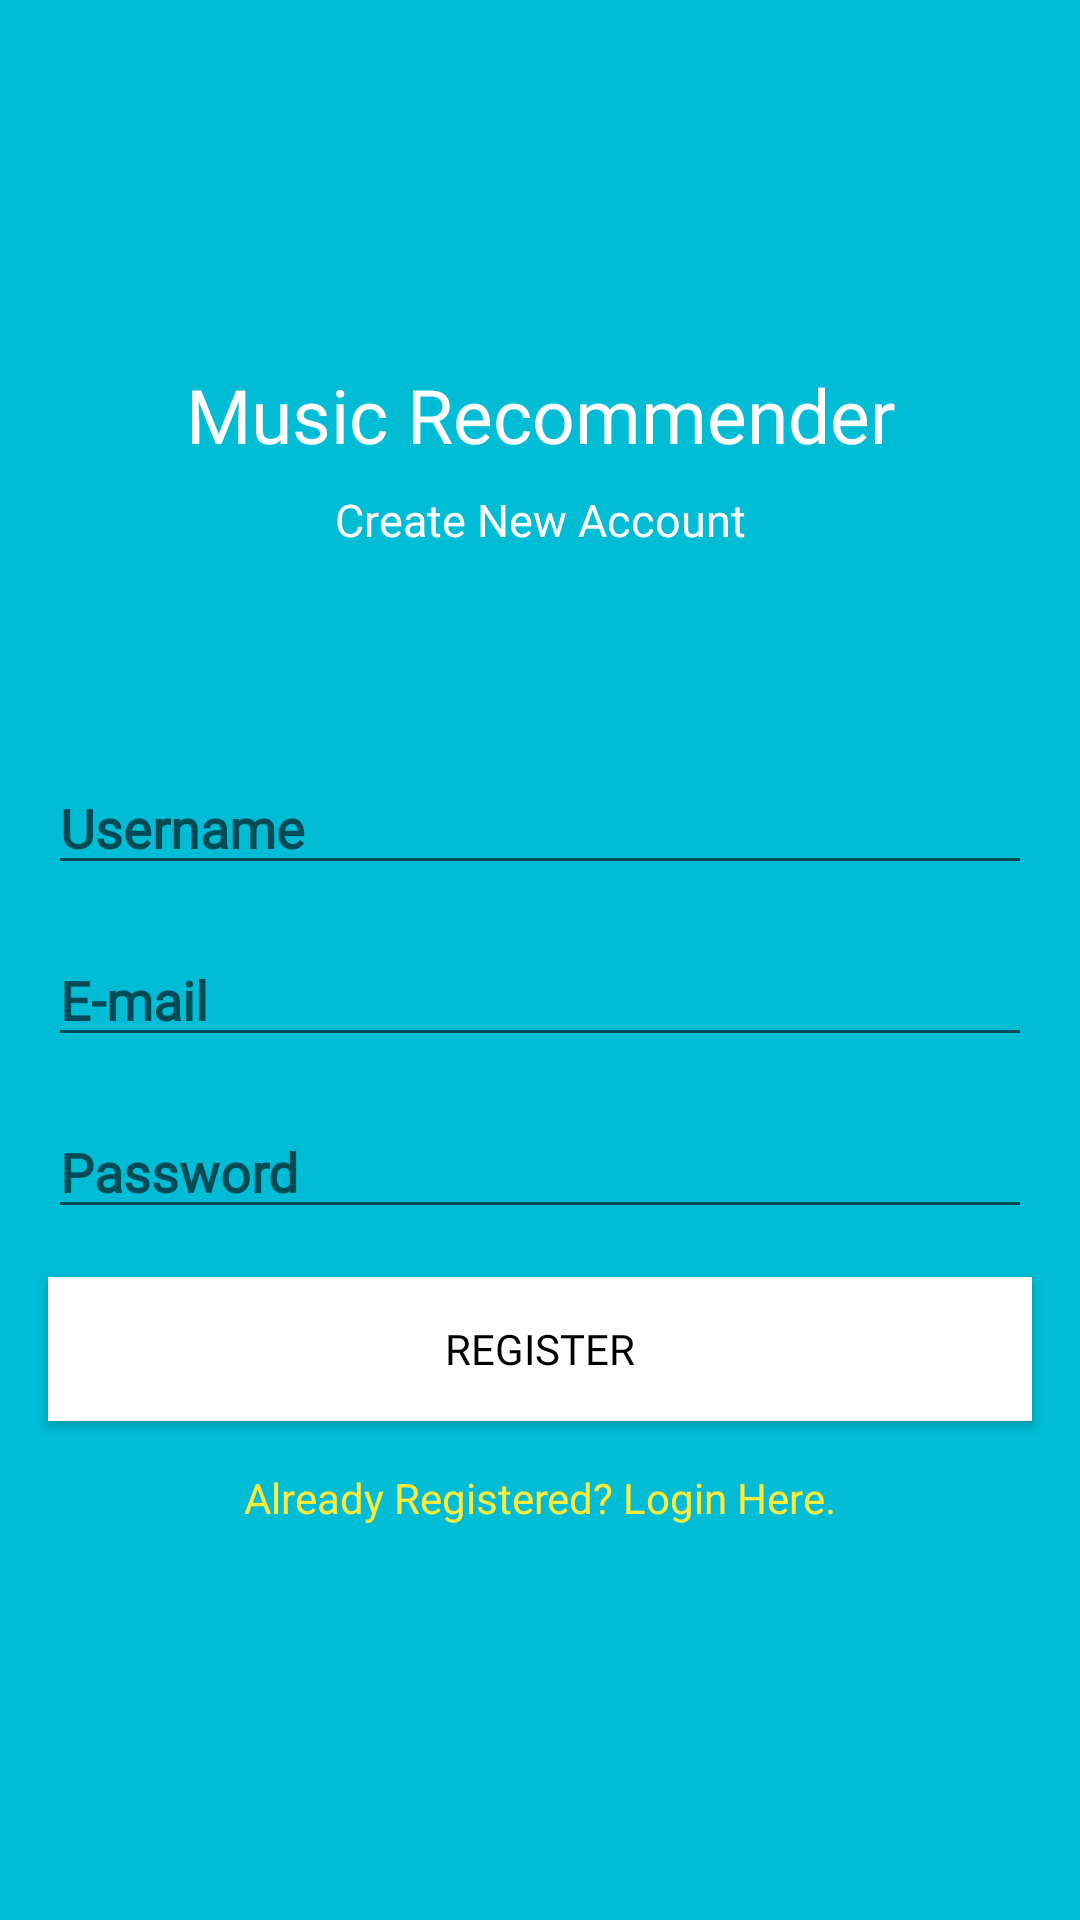

Here is an Android app screen rendered from its layout file. Give the layout XML and the strings, colors and styles it references.
<!-- AndroidManifest.xml: application theme AppTheme -->
<!-- res/layout/activity_register.xml -->
<?xml version="1.0" encoding="utf-8"?>

<androidx.constraintlayout.widget.ConstraintLayout xmlns:android="http://schemas.android.com/apk/res/android"
    xmlns:app="http://schemas.android.com/apk/res-auto"
    xmlns:tools="http://schemas.android.com/tools"
    android:layout_width="match_parent"
    android:layout_height="match_parent"
    android:background="#00BCD4"
    tools:context=".Register">

    <View
        android:id="@+id/bg_top_header5"
        android:layout_width="457dp"
        android:layout_height="998dp"
        android:background="@drawable/ic_bg_topheader"
        app:layout_constraintStart_toStartOf="parent"
        app:layout_constraintTop_toTopOf="parent" />

    <TextView
        android:id="@+id/textView"
        android:layout_width="wrap_content"
        android:layout_height="wrap_content"
        android:fontFamily="@font/mo_re"
        android:text="@string/app_name"
        android:textColor="#FFFFFF"
        android:textSize="25sp"
        app:layout_constraintBottom_toBottomOf="parent"
        app:layout_constraintEnd_toEndOf="parent"
        app:layout_constraintStart_toStartOf="parent"
        app:layout_constraintTop_toTopOf="parent"
        app:layout_constraintVertical_bias="0.19999999" />

    <TextView
        android:id="@+id/regTitle"
        android:layout_width="wrap_content"
        android:layout_height="wrap_content"
        android:layout_marginTop="8dp"
        android:fontFamily="@font/mo_re"
        android:text="@string/regTitle"
        android:textColor="#FFFFFF"
        android:textSize="15sp"
        app:layout_constraintEnd_toEndOf="parent"
        app:layout_constraintStart_toStartOf="parent"
        app:layout_constraintTop_toBottomOf="@+id/textView" />

    <EditText
        android:id="@+id/uname"
        android:layout_width="0dp"
        android:layout_height="wrap_content"
        android:layout_marginStart="16dp"
        android:layout_marginTop="32dp"
        android:layout_marginEnd="16dp"
        android:ems="10"
        android:fontFamily="@font/mo_re"
        android:hint="@string/UnameHint"
        android:importantForAutofill="no"
        android:inputType="textPersonName"
        android:textColor="#FFFFFF"
        android:textStyle="bold"
        app:layout_constraintBottom_toBottomOf="parent"
        app:layout_constraintEnd_toEndOf="parent"
        app:layout_constraintStart_toStartOf="parent"
        app:layout_constraintTop_toBottomOf="@+id/regTitle"
        app:layout_constraintVertical_bias="0.100000024" />

    <EditText
        android:id="@+id/email"
        android:layout_width="0dp"
        android:layout_height="wrap_content"
        android:layout_marginStart="16dp"
        android:layout_marginTop="16dp"
        android:layout_marginEnd="16dp"
        android:ems="10"
        android:fontFamily="@font/mo_re"
        android:hint="@string/emailHint"
        android:importantForAutofill="no"
        android:inputType="textEmailAddress"
        android:textColor="#FFFFFF"
        android:textStyle="bold"
        app:layout_constraintEnd_toEndOf="parent"
        app:layout_constraintStart_toStartOf="parent"
        app:layout_constraintTop_toBottomOf="@+id/uname" />

    <EditText
        android:id="@+id/password"
        android:layout_width="0dp"
        android:layout_height="wrap_content"
        android:layout_marginStart="16dp"
        android:layout_marginTop="16dp"
        android:layout_marginEnd="16dp"
        android:ems="10"
        android:fontFamily="@font/mo_re"
        android:hint="@string/passwordHint"
        android:importantForAutofill="no"
        android:inputType="textPassword"
        android:textColor="#FFFFFF"
        android:textStyle="bold"
        app:layout_constraintEnd_toEndOf="parent"
        app:layout_constraintStart_toStartOf="parent"
        app:layout_constraintTop_toBottomOf="@+id/email" />

    <Button
        android:id="@+id/loginBtn"
        android:layout_width="0dp"
        android:layout_height="wrap_content"
        android:layout_marginStart="16dp"
        android:layout_marginTop="16dp"
        android:layout_marginEnd="16dp"
        android:background="#FFFFFF"
        android:fontFamily="@font/mo_re"
        android:text="@string/Regbtn"
        android:textColor="#000000"
        app:layout_constraintEnd_toEndOf="parent"
        app:layout_constraintStart_toStartOf="parent"
        app:layout_constraintTop_toBottomOf="@+id/password" />

    <TextView
        android:id="@+id/registerRdr"
        android:layout_width="wrap_content"
        android:layout_height="wrap_content"
        android:layout_marginTop="16dp"
        android:fontFamily="@font/mo_re"
        android:text="@string/LoginRdr"
        android:textColor="#FFEB3B"
        app:layout_constraintEnd_toEndOf="parent"
        app:layout_constraintStart_toStartOf="parent"
        app:layout_constraintTop_toBottomOf="@+id/loginBtn" />

</androidx.constraintlayout.widget.ConstraintLayout>
<!-- resources referenced by this layout -->
<resources>
  <string name="LoginRdr">Already Registered? Login Here.</string>
  <string name="Regbtn">Register</string>
  <string name="UnameHint">Username</string>
  <string name="app_name">Music Recommender</string>
  <string name="emailHint">E-mail</string>
  <string name="passwordHint">Password</string>
  <string name="regTitle">Create New Account</string>
  <style name="AppTheme" parent="Theme.AppCompat.Light.DarkActionBar">
  
          
          <item name="colorPrimary">@color/colorPrimary</item>
          <item name="colorPrimaryDark">@color/colorPrimaryDark</item>
          <item name="colorAccent">@color/colorAccent</item>
      </style>
  <color name="colorPrimary">#008577</color>
  <color name="colorPrimaryDark">#00ceb4</color>
  <color name="colorAccent">#D81B60</color>
</resources>
